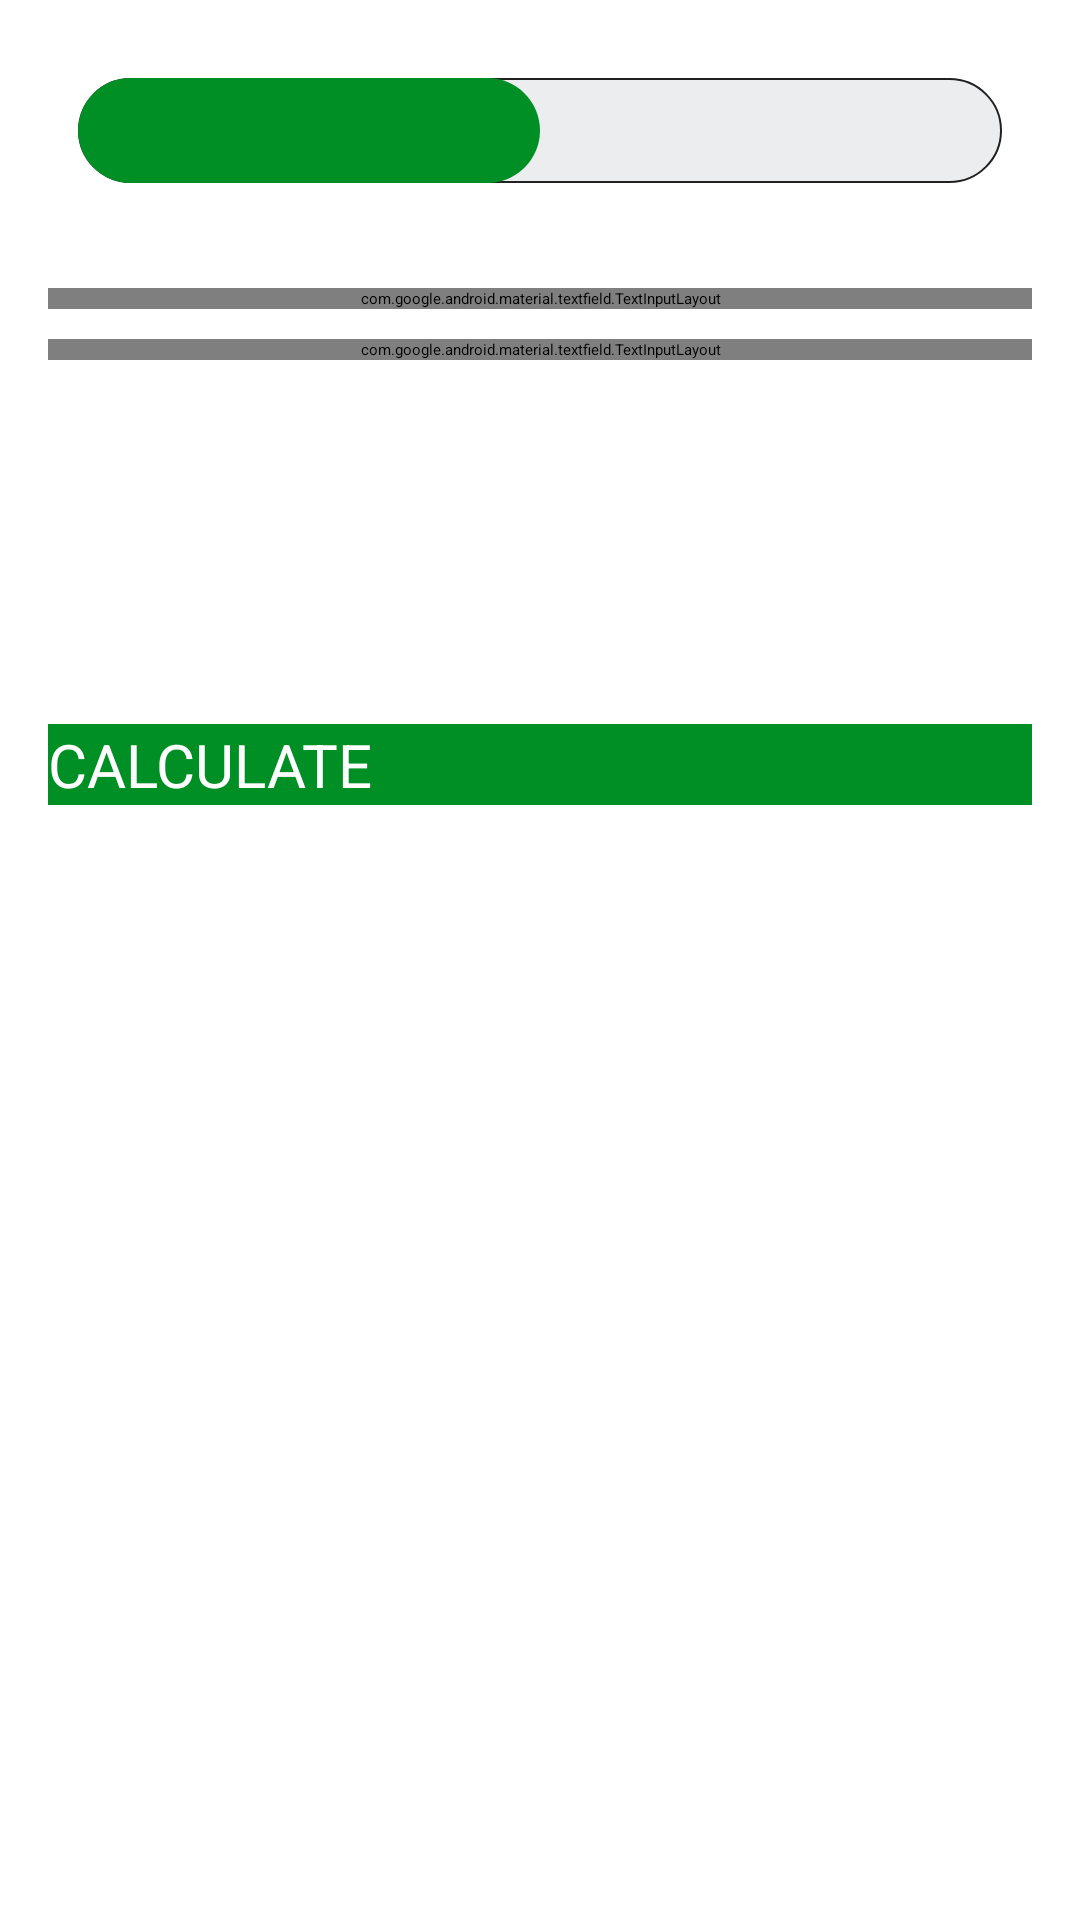

Here is an Android app screen rendered from its layout file. Give the layout XML and the strings, colors and styles it references.
<!-- AndroidManifest.xml: application theme Theme.7MinuteWorkoutApp -->
<!-- res/layout/fragment_b_m_i.xml -->
<?xml version="1.0" encoding="utf-8"?>
<LinearLayout xmlns:android="http://schemas.android.com/apk/res/android"
        xmlns:tools="http://schemas.android.com/tools"
        android:layout_width="match_parent"
        android:layout_height="match_parent"
        tools:context=".BMIFragment"
        android:gravity="center_horizontal"
        android:orientation="vertical"
        android:theme="@style/Theme.MaterialComponents.Light.DarkActionBar"
        android:padding="16dp">

        <RadioGroup
            android:id="@+id/rg_units"
            android:layout_width="match_parent"
            android:layout_height="wrap_content"
            android:layout_margin="10dp"
            android:background="@drawable/radio_grp_tab_background"
            android:orientation="horizontal">

                <RadioButton
                    android:id="@+id/rb_metric_units"
                    android:layout_width="0dp"
                    android:layout_height="35dp"
                    android:layout_weight="1"
                    android:checked="true"
                    android:gravity="center"
                    android:text="METRIC UNITS"
                    android:background="@drawable/units_tab_selector"
                    android:textColor="@drawable/units_tab_text_color_selector"
                    android:textSize="16sp"
                    android:textStyle="bold"
                    android:button="@null"
                    />

                <RadioButton
                    android:id="@+id/rb_us_units"
                    android:layout_width="0dp"
                    android:layout_height="35dp"
                    android:layout_weight="1"
                    android:checked="false"
                    android:gravity="center"
                    android:text="US UNITS"
                    android:background="@drawable/units_tab_selector"
                    android:textColor="@drawable/units_tab_text_color_selector"
                    android:textSize="16sp"
                    android:textStyle="bold"
                    android:button="@null"
                    />

        </RadioGroup>

        <LinearLayout
            android:id="@+id/ll_metric_input"
            android:layout_width="match_parent"
            android:layout_height="wrap_content"
            android:gravity="center_horizontal"
            android:layout_marginTop="25dp"
            android:visibility="visible"
            android:orientation="vertical">

                <com.google.android.material.textfield.TextInputLayout
                    android:id="@+id/til_metric_unit_weight"
                    style="@style/Widget.MaterialComponents.TextInputLayout.OutlinedBox"
                    android:layout_width="match_parent"
                    android:layout_height="wrap_content"
                    android:hint="WEIGHT (kg)">

                        <com.google.android.material.textfield.TextInputEditText
                            android:id="@+id/et_metric_unit_weight"
                            android:layout_width="match_parent"
                            android:layout_height="wrap_content"
                            android:inputType="numberDecimal"
                            android:textSize="16dp"/>
                </com.google.android.material.textfield.TextInputLayout>

                <com.google.android.material.textfield.TextInputLayout
                    android:id="@+id/til_metric_unit_height"
                    style="@style/Widget.MaterialComponents.TextInputLayout.OutlinedBox"
                    android:layout_width="match_parent"
                    android:layout_height="wrap_content"
                    android:layout_marginTop="10dp"
                    android:hint="HEIGHT (cm)">

                        <com.google.android.material.textfield.TextInputEditText
                            android:id="@+id/et_metric_unit_height"
                            android:layout_width="match_parent"
                            android:layout_height="wrap_content"
                            android:inputType="numberDecimal"
                            android:textSize="16dp"/>
                </com.google.android.material.textfield.TextInputLayout>
        </LinearLayout>

        <LinearLayout
            android:id="@+id/ll_us_input"
            android:layout_width="match_parent"
            android:layout_height="wrap_content"
            android:layout_below="@id/rg_units"
            android:gravity="center_horizontal"
            android:layout_marginTop="25dp"
            android:visibility="gone"
            android:orientation="vertical">

                <com.google.android.material.textfield.TextInputLayout
                    android:id="@+id/til_us_unit_weight"
                    style="@style/Widget.MaterialComponents.TextInputLayout.OutlinedBox"
                    android:layout_width="match_parent"
                    android:layout_height="wrap_content"
                    android:hint="WEIGHT (lbs)">

                        <com.google.android.material.textfield.TextInputEditText
                            android:id="@+id/et_us_unit_weight"
                            android:layout_width="match_parent"
                            android:layout_height="wrap_content"
                            android:inputType="numberDecimal"
                            android:textSize="16dp"/>
                </com.google.android.material.textfield.TextInputLayout>

                <LinearLayout
                    android:id="@+id/ll_us_height"
                    android:layout_width="match_parent"
                    android:layout_height="wrap_content"
                    android:orientation="horizontal"
                    android:layout_marginTop="10dp"
                    android:gravity="center_horizontal">

                        <com.google.android.material.textfield.TextInputLayout
                            android:id="@+id/til_ft_unit_height"
                            style="@style/Widget.MaterialComponents.TextInputLayout.OutlinedBox"
                            android:layout_width="0dp"
                            android:layout_height="match_parent"
                            android:layout_marginRight="5dp"
                            android:layout_weight="1"
                            android:hint="Feet">

                                <com.google.android.material.textfield.TextInputEditText
                                    android:id="@+id/et_ft_unit_height"
                                    android:layout_width="match_parent"
                                    android:layout_height="wrap_content"
                                    android:inputType="numberDecimal"
                                    android:textSize="16dp"/>
                        </com.google.android.material.textfield.TextInputLayout>

                        <com.google.android.material.textfield.TextInputLayout
                            android:id="@+id/til_inch_unit_height"
                            style="@style/Widget.MaterialComponents.TextInputLayout.OutlinedBox"
                            android:layout_width="0dp"
                            android:layout_height="match_parent"
                            android:layout_marginLeft="5dp"
                            android:layout_weight="1"
                            android:hint="Inch">

                                <com.google.android.material.textfield.TextInputEditText
                                    android:id="@+id/et_inch_unit_height"
                                    android:layout_width="match_parent"
                                    android:layout_height="wrap_content"
                                    android:inputType="numberDecimal"
                                    android:textSize="16dp"/>
                        </com.google.android.material.textfield.TextInputLayout>

                </LinearLayout>
        </LinearLayout>
        <TextView
            android:id="@+id/tv_your_bmi"
            android:layout_width="wrap_content"
            android:layout_height="wrap_content"
            android:layout_marginTop="10dp"
            android:text="Your BMI"
            android:visibility="invisible"
            style="@style/gray_msg"/>

        <TextView
            android:id="@+id/tv_bmi_value"
            android:layout_width="wrap_content"
            android:layout_height="wrap_content"
            android:layout_marginTop="5dp"
            android:textSize="15sp"
            android:textStyle="bold"
            android:textColor="#212121"
            android:visibility="invisible" />

        <TextView
            android:id="@+id/tv_bmi_type"
            android:layout_width="wrap_content"
            android:layout_height="wrap_content"
            android:visibility="invisible"
            style="@style/gray_msg"/>

        <TextView
            android:id="@+id/tv_bmi_description"
            android:layout_width="wrap_content"
            android:layout_height="wrap_content"
            android:visibility="invisible"
            style="@style/gray_msg"/>

        <androidx.appcompat.widget.AppCompatButton
            android:id="@+id/btn_bmi_calculate"
            android:layout_width="match_parent"
            android:layout_height="wrap_content"
            android:text="CALCULATE"
            android:background="@color/colorAccent"
            android:textColor="@color/white"
            android:layout_marginTop="15dp"
            android:textSize="20sp"/>

</LinearLayout>
<!-- resources referenced by this layout -->
<resources>
  <color name="colorAccent">#008F24</color>
  <color name="white">#FFFFFFFF</color>
  <!-- drawable radio_grp_tab_background (drawable) -->
  <?xml version="1.0" encoding="utf-8"?>
  <shape xmlns:android="http://schemas.android.com/apk/res/android"
      android:shape="rectangle">
  
      <solid android:color="#ECEDEF"/>
  
      <corners android:radius="17.5dp"/>
  
      <stroke android:width="0.5dp"
          android:color="#212121"/>
  
  </shape>
  <!-- drawable units_tab_selector (drawable) -->
  <?xml version="1.0" encoding="utf-8"?>
  <selector xmlns:android="http://schemas.android.com/apk/res/android">
      <item android:state_checked="true">
          <shape android:shape="rectangle">
              <solid android:color="@color/colorAccent"/>
  
              <corners android:radius="17.5dp"/>
          </shape>
      </item>
  </selector>
  <style name="gray_msg">
          <item name="android:textSize">15sp</item>
          <item name="android:layout_marginTop">5dp</item>
          <item name="android:gravity">center</item>
      </style>
</resources>
